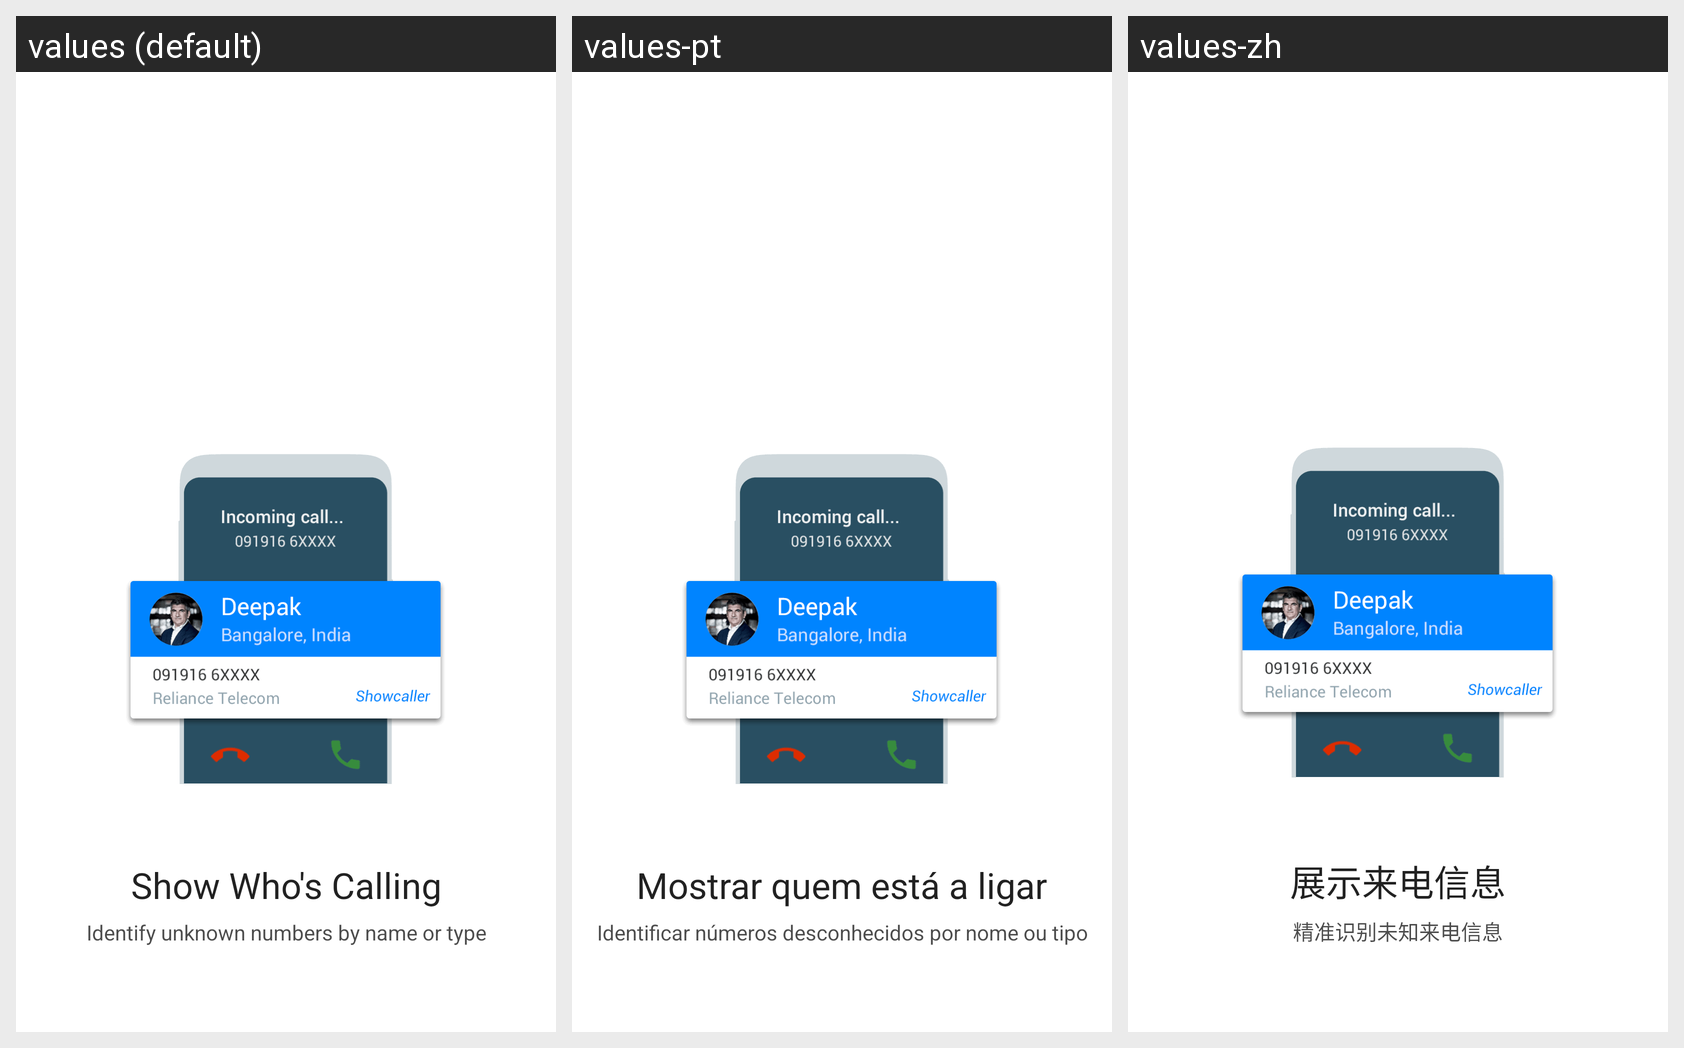

This grid shows one Android layout under several languages. Give, for every string resource on the screen, its name, the default text and each shown locale's text.
Android screen res/layout/fragment_guide_two.xml rendered under 3 locales, left to right: values (default), values-pt, values-zh. Device: Nexus 5 (rendered at 1080×1920; each locale shown at half size, 540×960, under a caption strip naming it); theme NormalTheme.
Other locales in the repository, not shown: values-ar, values-bn, values-fr, values-hi, values-iw, values-kk, values-ms, values-ru, values-te.
Strings drawn on this screen, with the default value and each locale's value (text and hints the layout hard-codes, and strings that could not be matched under every locale, appear in the picture but are not listed):

guide_tip1
  values: Show Who's Calling
  values-pt: Mostrar quem está a ligar
  values-zh: 展示来电信息

guide_tip1_content
  values: Identify unknown numbers by name or type
  values-pt: Identificar números desconhecidos por nome ou tipo
  values-zh: 精准识别未知来电信息
